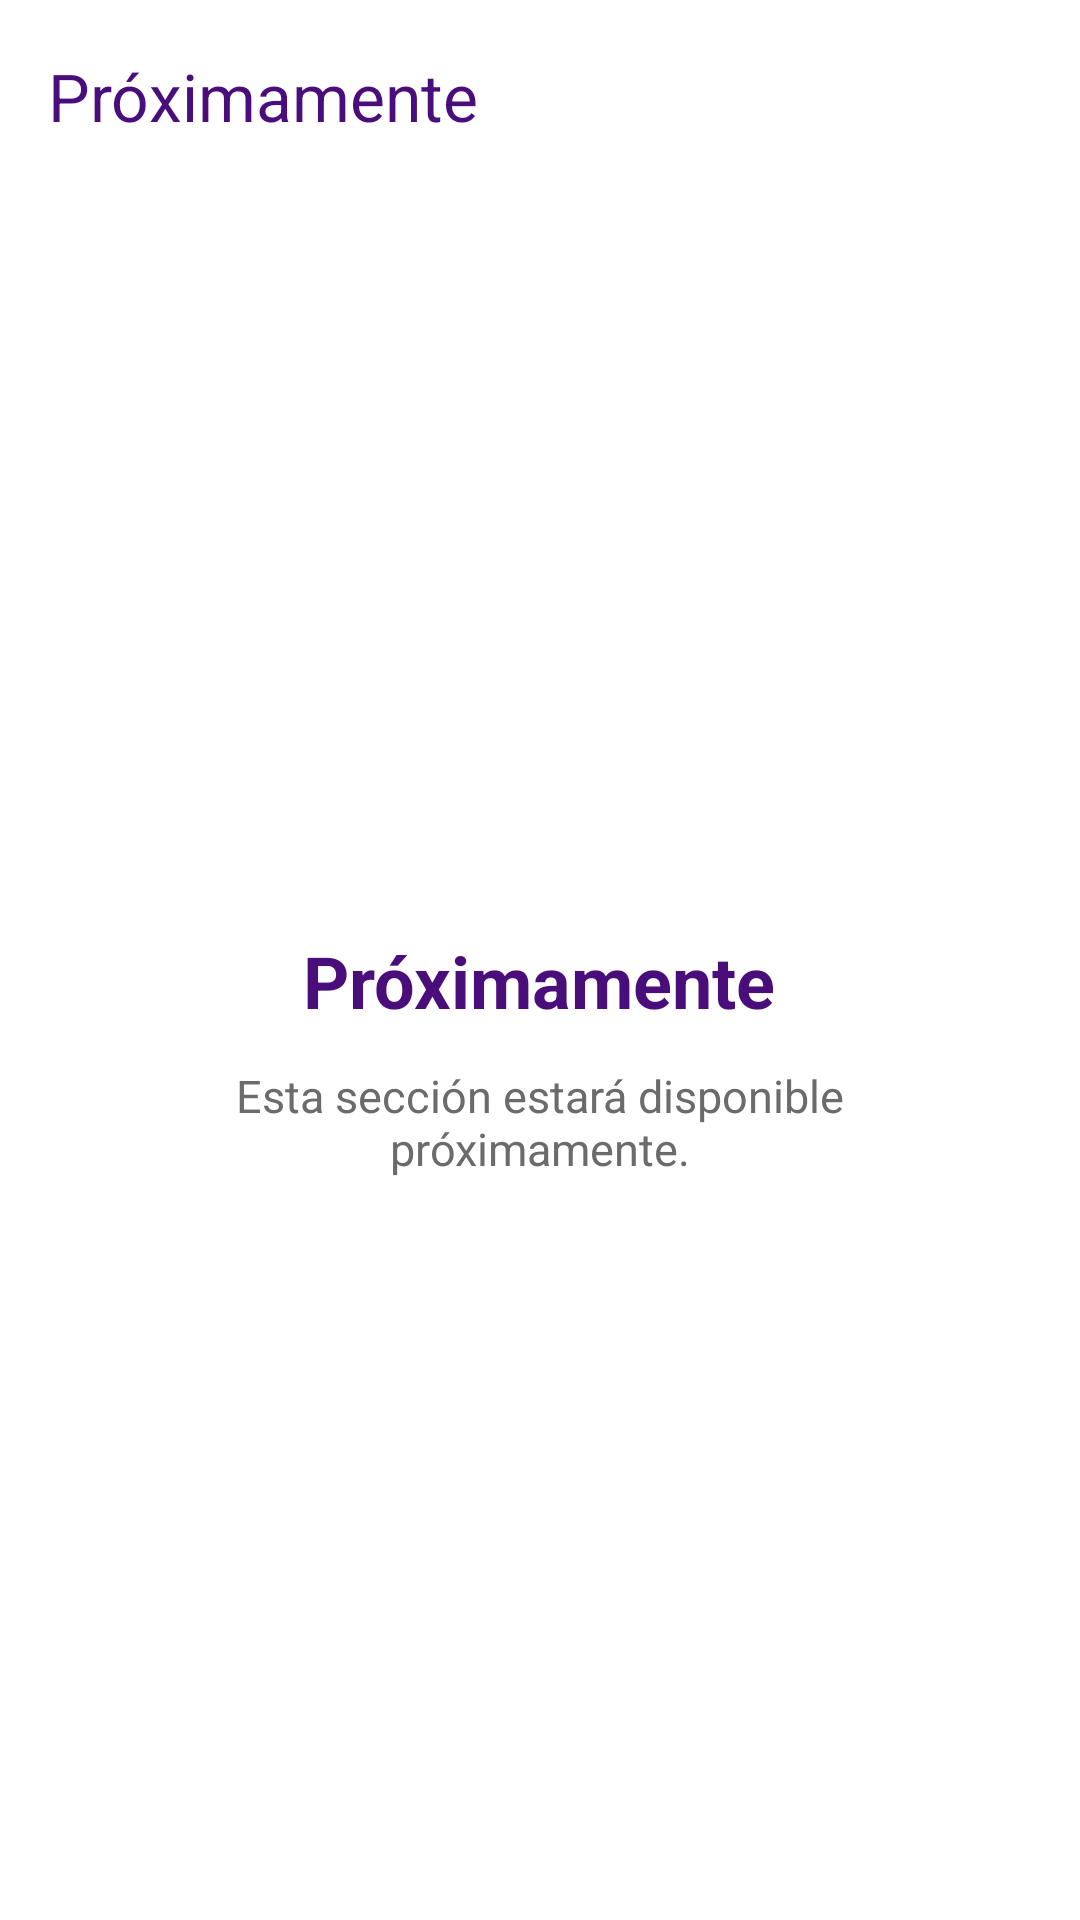

Layout XML and referenced resources for this Android screen:
<!-- AndroidManifest.xml: activity theme Theme.Kompa -->
<!-- res/layout/activity_proximamente.xml -->
<?xml version="1.0" encoding="utf-8"?>
<LinearLayout xmlns:android="http://schemas.android.com/apk/res/android"
    xmlns:app="http://schemas.android.com/apk/res-auto"
    xmlns:tools="http://schemas.android.com/tools"
    android:layout_width="match_parent"
    android:layout_height="match_parent"
    android:orientation="vertical"
    tools:context=".ui.proximamente.ProximamenteActivity">

    <com.google.android.material.appbar.MaterialToolbar
        android:id="@+id/toolbar"
        android:layout_width="match_parent"
        android:layout_height="wrap_content"
        android:background="@color/white"
        app:title="@string/proximamente_titulo"
        app:titleTextColor="@color/purple_dark" />

    <LinearLayout
        android:layout_width="match_parent"
        android:layout_height="match_parent"
        android:gravity="center"
        android:orientation="vertical"
        android:padding="32dp">

        <TextView
            android:id="@+id/tv_titulo"
            android:layout_width="wrap_content"
            android:layout_height="wrap_content"
            android:text="@string/proximamente_titulo"
            android:textColor="@color/purple_dark"
            android:textSize="24sp"
            android:textStyle="bold" />

        <TextView
            android:id="@+id/tv_mensaje"
            android:layout_width="wrap_content"
            android:layout_height="wrap_content"
            android:layout_marginTop="12dp"
            android:gravity="center"
            android:text="@string/proximamente_mensaje"
            android:textColor="@color/gray_text"
            android:textSize="15sp" />
    </LinearLayout>
</LinearLayout>
<!-- resources referenced by this layout -->
<resources>
  <color name="gray_text">#6B6B6B</color>
  <color name="purple_dark">#4A0E7A</color>
  <color name="white">#FFFFFF</color>
  <string name="proximamente_mensaje">Esta sección estará disponible próximamente.</string>
  <string name="proximamente_titulo">Próximamente</string>
  <style name="Theme.Kompa" parent="Theme.Material3.DayNight.NoActionBar">
          <item name="colorPrimary">@color/purple_primary</item>
          <item name="colorPrimaryVariant">@color/purple_dark</item>
          <item name="colorOnPrimary">@color/white</item>
          <item name="colorSecondary">@color/purple_medium</item>
          <item name="colorSecondaryVariant">@color/purple_light</item>
          <item name="colorOnSecondary">@color/text_dark</item>
          <item name="android:statusBarColor" tools:targetApi="l">@color/purple_dark</item>
          <item name="android:windowBackground">@color/white</item>
      </style>
  <color name="purple_primary">#7B2CBF</color>
  <color name="purple_medium">#9D4EDD</color>
  <color name="purple_light">#E0AAFF</color>
  <color name="text_dark">#2B2B2B</color>
</resources>
